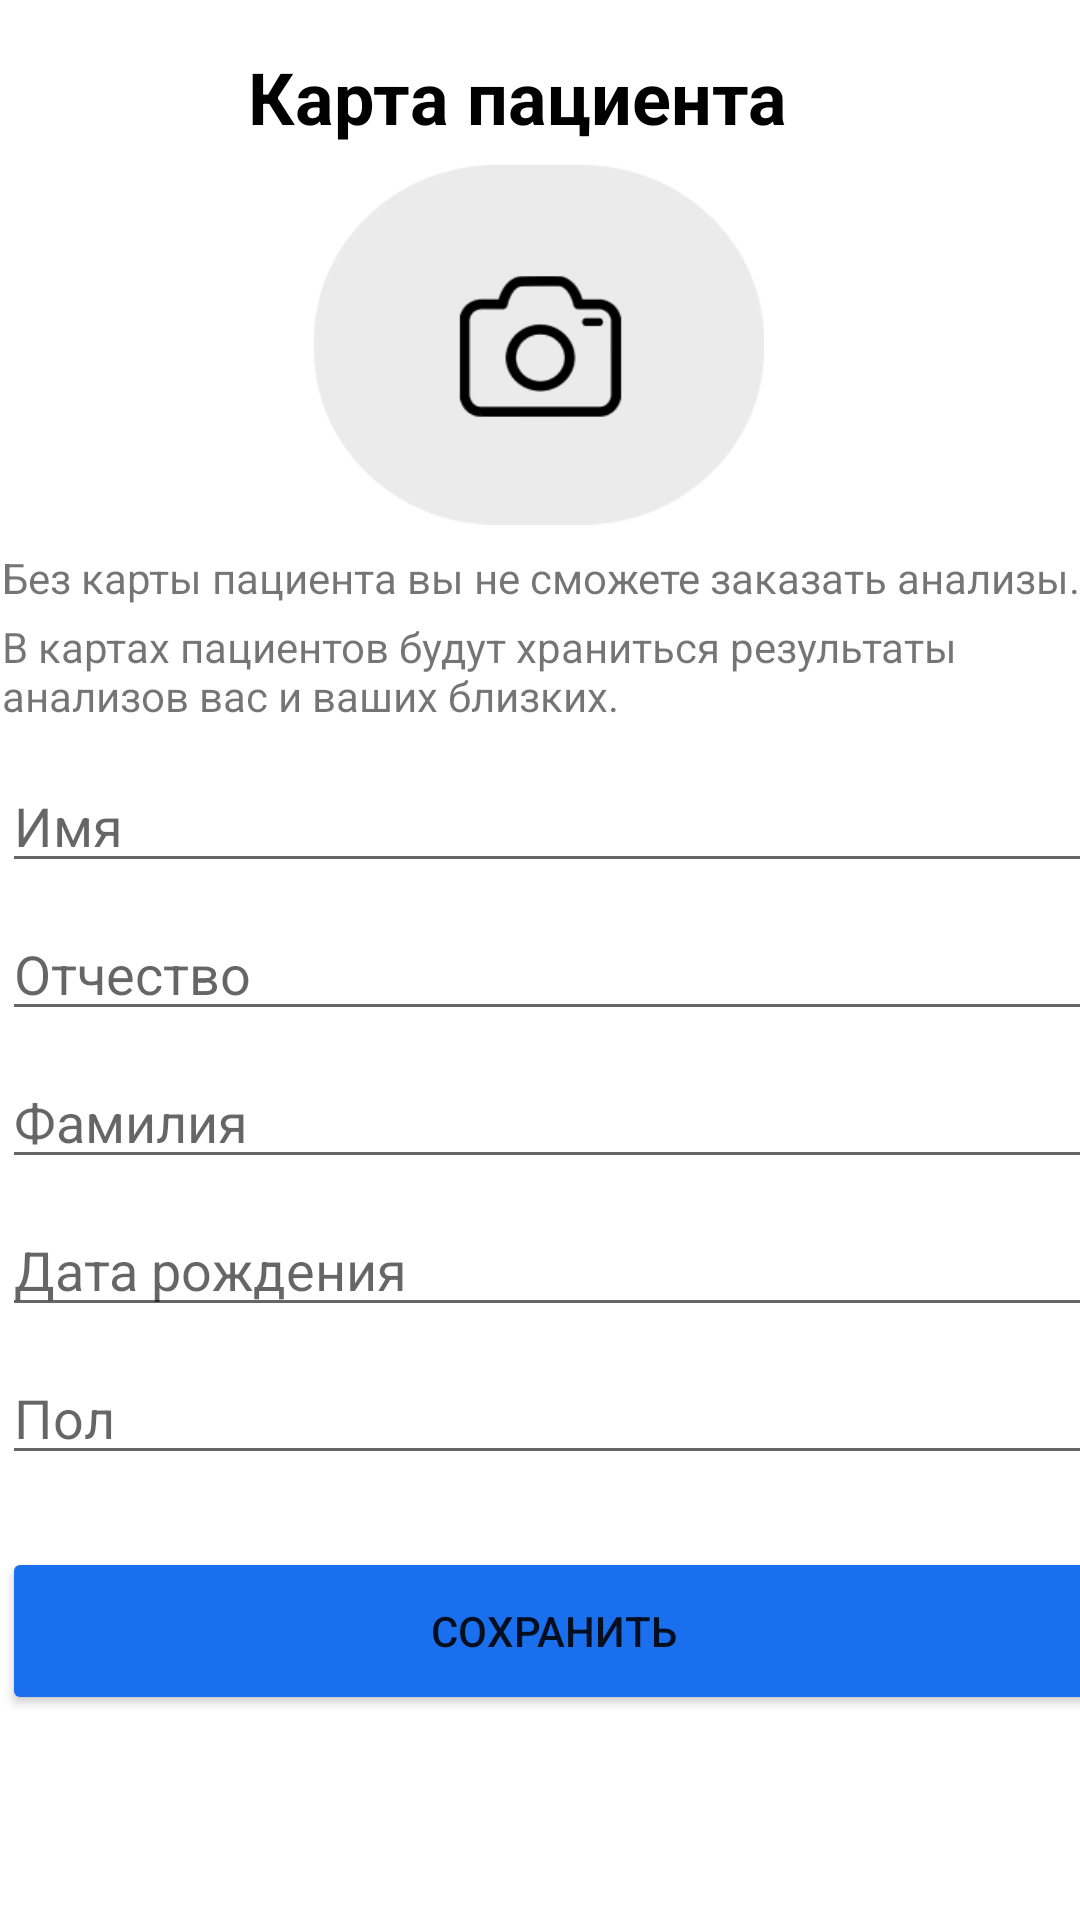

Android layout source for this screen:
<!-- AndroidManifest.xml: application theme Theme.KASmartlab -->
<!-- res/layout/fragment_prof.xml -->
<?xml version="1.0" encoding="utf-8"?>
<androidx.constraintlayout.widget.ConstraintLayout xmlns:android="http://schemas.android.com/apk/res/android"
    xmlns:app="http://schemas.android.com/apk/res-auto"
    xmlns:tools="http://schemas.android.com/tools"
    android:layout_width="match_parent"
    android:layout_height="match_parent"
    tools:context=".ui.notifications.NotificationsFragment">

    <TextView
        android:id="@+id/textView8"
        android:layout_width="195dp"
        android:layout_height="39dp"
        android:layout_marginTop="16dp"
        android:text="Карта пациента"
        android:textColor="#000000"
        android:textSize="24sp"
        android:textStyle="bold"
        app:layout_constraintEnd_toEndOf="parent"
        app:layout_constraintStart_toStartOf="parent"
        app:layout_constraintTop_toTopOf="parent" />

    <TextView
        android:id="@+id/textView9"
        android:layout_width="wrap_content"
        android:layout_height="wrap_content"
        android:layout_marginTop="128dp"
        android:text="Без карты пациента вы не сможете заказать анализы."
        app:layout_constraintEnd_toEndOf="@+id/textView8"
        app:layout_constraintStart_toStartOf="@+id/textView8"
        app:layout_constraintTop_toBottomOf="@+id/textView8" />

    <EditText
        android:id="@+id/editSex"
        android:layout_width="0dp"
        android:layout_height="wrap_content"
        android:layout_marginTop="8dp"
        android:ems="10"
        android:hint="Пол"
        android:inputType="textPersonName"
        app:layout_constraintEnd_toEndOf="@+id/textView10"
        app:layout_constraintHorizontal_bias="1.0"
        app:layout_constraintStart_toStartOf="@+id/textView10"
        app:layout_constraintTop_toBottomOf="@+id/editDate" />

    <EditText
        android:id="@+id/editFamily"
        android:layout_width="0dp"
        android:layout_height="wrap_content"
        android:layout_marginTop="8dp"
        android:ems="10"
        android:hint="Фамилия"
        android:inputType="textPersonName"
        app:layout_constraintEnd_toEndOf="@+id/textView10"
        app:layout_constraintHorizontal_bias="1.0"
        app:layout_constraintStart_toStartOf="@+id/textView10"
        app:layout_constraintTop_toBottomOf="@+id/editPatr" />

    <Button
        android:id="@+id/bCreate"
        android:layout_width="0dp"
        android:layout_height="56dp"
        android:layout_marginTop="24dp"
        android:backgroundTint="#1A6FEE"
        android:onClick="onCreate"
        android:text="Сохранить"
        app:cornerRadius="10dp"
        app:layout_constraintEnd_toEndOf="@+id/editSex"
        app:layout_constraintHorizontal_bias="0.0"
        app:layout_constraintStart_toStartOf="@+id/editSex"
        app:layout_constraintTop_toBottomOf="@+id/editSex" />

    <EditText
        android:id="@+id/editDate"
        android:layout_width="0dp"
        android:layout_height="wrap_content"
        android:layout_marginTop="8dp"
        android:ems="10"
        android:hint="Дата рождения"
        android:inputType="date"
        app:layout_constraintEnd_toEndOf="@+id/textView10"
        app:layout_constraintHorizontal_bias="1.0"
        app:layout_constraintStart_toStartOf="@+id/textView10"
        app:layout_constraintTop_toBottomOf="@+id/editFamily" />

    <EditText
        android:id="@+id/editPatr"
        android:layout_width="0dp"
        android:layout_height="wrap_content"
        android:layout_marginTop="8dp"
        android:ems="10"
        android:hint="Отчество"
        android:inputType="textPersonName"
        app:layout_constraintEnd_toEndOf="@+id/textView10"
        app:layout_constraintHorizontal_bias="1.0"
        app:layout_constraintStart_toStartOf="@+id/textView10"
        app:layout_constraintTop_toBottomOf="@+id/editName" />

    <EditText
        android:id="@+id/editName"
        android:layout_width="0dp"
        android:layout_height="wrap_content"
        android:layout_marginTop="8dp"
        android:ems="10"
        android:hint="Имя"
        android:inputType="textPersonName"
        app:layout_constraintEnd_toEndOf="@+id/textView10"
        app:layout_constraintHorizontal_bias="0.0"
        app:layout_constraintStart_toStartOf="@+id/textView10"
        app:layout_constraintTop_toBottomOf="@+id/textView10" />

    <TextView
        android:id="@+id/textView10"
        android:layout_width="368dp"
        android:layout_height="39dp"
        android:layout_marginTop="4dp"
        android:text="В картах пациентов будут храниться результаты анализов вас и ваших близких."
        app:layout_constraintStart_toStartOf="@+id/textView9"
        app:layout_constraintTop_toBottomOf="@+id/textView9" />

    <ImageButton
        android:id="@+id/imageButton3"
        android:layout_width="150dp"
        android:layout_height="120dp"
        android:background="@drawable/photo"
        app:layout_constraintEnd_toEndOf="@+id/textView8"
        app:layout_constraintHorizontal_bias="0.488"
        app:layout_constraintStart_toStartOf="@+id/textView8"
        app:layout_constraintTop_toBottomOf="@+id/textView8" />

</androidx.constraintlayout.widget.ConstraintLayout>
<!-- resources referenced by this layout -->
<resources>
  <!-- drawable photo: png bitmap (drawable, 7117 bytes) -->
  <style name="Theme.KASmartlab" parent="Theme.MaterialComponents.DayNight.DarkActionBar">
          
          <item name="colorPrimary">@color/purple_500</item>
          <item name="colorPrimaryVariant">@color/purple_700</item>
          <item name="colorOnPrimary">@color/white</item>
          
          <item name="colorSecondary">@color/teal_200</item>
          <item name="colorSecondaryVariant">@color/teal_700</item>
          <item name="colorOnSecondary">@color/black</item>
          
          <item name="android:statusBarColor">?attr/colorPrimaryVariant</item>
          
      </style>
  <color name="purple_500">#1A6FEE</color>
  <color name="purple_700">#1A6FEE</color>
  <color name="white">#FFFFFFFF</color>
  <color name="teal_200">#FF03DAC5</color>
  <color name="teal_700">#FF018786</color>
  <color name="black">#FF000000</color>
</resources>
